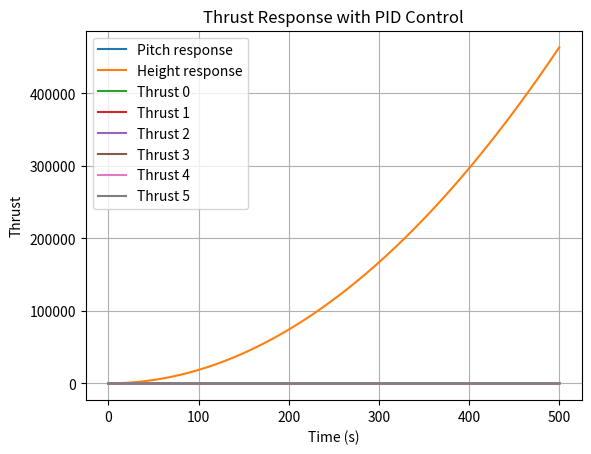

Write the Python code that produced this figure.
import numpy as np
import matplotlib.pyplot as plt
from scipy.integrate import solve_ivp

class PIDController:
    """
    PID Controller for the drone system
    """
    def __init__(self, Kp, Ki, Kd, u_min=0, u_max=40):
        self.Kp = Kp
        self.Ki = Ki
        self.Kd = Kd
        self.integral = 0
        self.previous_error = 0
        self.u_min = u_min
        self.u_max = u_max

    def compute_control(self, setpoint, measurement, dt):
        error = setpoint - measurement
        self.integral += error * dt
        derivative = (error - self.previous_error) / dt
        self.previous_error = error

        u_pid = self.Kp * error + self.Ki * self.integral + self.Kd * derivative
        return np.clip(u_pid, self.u_min, self.u_max)

class DroneSystem:
    def __init__(self, mass, moment_inertia, moment_inertia_prop, torque_thrust_ratio, omega_thrust_ratio, ENV, arm_length=2):
        self.mass = mass
        self.moment_inertia = moment_inertia
        self.moment_inertia_prop = moment_inertia_prop
        self.torque_thrust_ratio = torque_thrust_ratio
        self.omega_thrust_ratio = omega_thrust_ratio
        self.environment = ENV
        self.arm_length = arm_length
        
        self.transformation_matrix = np.array([
            [-1,     -1,                   -1,                 -1,      -1,              -1],
            [0,     -arm_length*np.sqrt(3)/2,    -arm_length*np.sqrt(3)/2,    0,      arm_length*np.sqrt(3)/2, arm_length*np.sqrt(3)/2],
            [arm_length,     0.5*arm_length,              -0.5*arm_length,             -arm_length,     -0.5*arm_length,         0.5*arm_length],
            [-torque_thrust_ratio, torque_thrust_ratio,               -torque_thrust_ratio,              torque_thrust_ratio,   -torque_thrust_ratio,          torque_thrust_ratio]
        ])
        
    def nonlinear_system_dynamics(self, t, state, inputs):
        v_xr, v_yr, v_zr, omega_xr, omega_yr, omega_zr, Theta, Phi, Psi, X, Y, Z = state
        T, M_x, M_y, M_z = np.dot(self.transformation_matrix, inputs)

        g = self.environment['g']
        J_x, J_y, J_z = self.moment_inertia
        k_omegaT = self.omega_thrust_ratio
        k_MT = self.torque_thrust_ratio
        J_mp = self.moment_inertia_prop
        m = self.mass
        L = self.arm_length

        s_Theta, c_Theta = np.sin(Theta), np.cos(Theta)
        s_Phi, c_Phi = np.sin(Phi), np.cos(Phi)
        s_Psi, c_Psi = np.sin(Psi), np.cos(Psi)
        t_Theta = np.tan(Theta)

        dv_xr = -v_xr * omega_yr + v_yr * omega_zr - g * s_Theta
        dv_yr = -v_xr * omega_zr + v_zr * omega_xr + g * c_Theta * s_Phi
        dv_zr = -v_yr * omega_xr + v_xr * omega_yr + g * c_Theta * c_Phi - T / m
        domega_xr = (1 / J_x) * (-omega_yr * omega_zr * (J_z - J_y) + M_x + (k_omegaT / k_MT) * J_mp * M_z * omega_yr)
        domega_yr = (1 / J_y) * (-omega_xr * omega_zr * (J_x - J_z) + M_y + (k_omegaT / k_MT) * J_mp * M_z * omega_xr)
        domega_zr = M_z / J_z
        dTheta = omega_yr * c_Phi - omega_zr * s_Phi
        dPhi = omega_xr + omega_yr * s_Phi * t_Theta + omega_zr * c_Phi * t_Theta
        dPsi = omega_yr * s_Phi / c_Theta + omega_zr * c_Phi / c_Theta

        dX = c_Psi * c_Theta * v_xr + (-s_Psi * c_Phi + c_Psi * s_Theta * s_Phi) * v_yr + (s_Psi * s_Phi + c_Psi * s_Theta * c_Phi) * v_zr
        dY = s_Psi * c_Theta * v_xr + (c_Psi * c_Phi + s_Psi * s_Theta * s_Phi) * v_yr + (-c_Psi * s_Phi + s_Psi * s_Theta * c_Phi) * v_zr
        dZ = -s_Theta * v_xr + c_Theta * s_Phi * v_yr + c_Theta * c_Phi * v_zr

        return np.array([dv_xr, dv_yr, dv_zr, domega_xr, domega_yr, domega_zr, dTheta, dPhi, dPsi, dX, dY, dZ])

    def simulate(self, initial_state, setpoints, time, pid_controllers, hover_thrust):
        
        num_steps = len(time)
        state = initial_state
        states = np.zeros((num_steps, len(state)))
        states[0, :] = state
        thrust_history = np.zeros((num_steps, 6))
        
        for i in range(1, num_steps):
            dt = time[i] - time[i-1]
            current_setpoints = setpoints[:, i]
            controls = np.zeros(6)
            for j, pid in enumerate(pid_controllers):
                control_input = pid.compute_control(current_setpoints[j], state[setpoint_indices[j]], dt)
                controls[j] = control_input

            thrust = np.clip(controls, 0, 40)
            x_dot = self.nonlinear_system_dynamics(time[i], state, thrust)
            state += x_dot * dt

            states[i, :] = state
            thrust_history[i, :] = thrust
        
        return states, thrust_history

    def plot_response(self, time, response, setpoint_indices):
        fig, ax = plt.subplots(3, 4, figsize=(20, 10))
        ax[0, 0].plot(time, response[:, 0])
        ax[0, 0].set_title('v_xr')
        ax[0, 1].plot(time, response[:, 1])
        ax[0, 1].set_title('v_yr')
        ax[0, 2].plot(time, response[:, 2])
        ax[0, 2].set_title('v_zr')
        ax[0, 3].plot(time, response[:, 3])
        ax[0, 3].set_title('omega_xr')
        ax[1, 0].plot(time, response[:, 4])
        ax[1, 0].set_title('omega_yr')
        ax[1, 1].plot(time, response[:, 5])
        ax[1, 1].set_title('omega_zr')
        ax[1, 2].plot(time, response[:, 6])
        ax[1, 2].set_title('Theta')
        ax[1, 3].plot(time, response[:, 7])
        ax[1, 3].set_title('Phi')
        ax[2, 0].plot(time, response[:, 8])
        ax[2, 0].set_title('Psi')
        ax[2, 1].plot(time, response[:, 9])
        ax[2, 1].set_title('X')
        ax[2, 2].plot(time, response[:, 10])
        ax[2, 2].set_title('Y')
        ax[2, 3].plot(time, response[:, 11])
        ax[2, 3].set_title('Z')
        plt.show()

if __name__ == "__main__":
    mass = 60
    moment_inertia = [5, 5, 10]
    moment_inertia_prop = 0.01
    torque_thrust_ratio = 0.1
    omega_thrust_ratio = 0.1
    ENV = {'g': 3.71}
    arm_length = 2

    drone_system = DroneSystem(mass, moment_inertia, moment_inertia_prop, torque_thrust_ratio, omega_thrust_ratio, ENV, arm_length)

    Kp = 1.0
    Ki = 0.1
    Kd = 0.5

    setpoint_indices = [6, 7, 8, 11]
    
    time = np.linspace(0, 500, 10000)

    setpoint_roll = np.zeros_like(time)
    setpoint_pitch = np.zeros_like(time) * 5 * np.pi / 180
    setpoint_yaw = np.zeros_like(time)
    setpoint_height = np.ones_like(time) * -1000

    setpoints = np.vstack((setpoint_roll, setpoint_pitch, setpoint_yaw, setpoint_height))

    pid_roll = PIDController(Kp, Ki, Kd)
    pid_pitch = PIDController(Kp, Ki, Kd)
    pid_yaw = PIDController(Kp, Ki, Kd)
    pid_height = PIDController(Kp, Ki, Kd)

    pid_controllers = [pid_roll, pid_pitch, pid_yaw, pid_height]

    initial_state = np.zeros(12)
    initial_state[11] = -80

    hover_thrust = mass * ENV['g'] / 6  # Dividing total thrust required for hover by the number of rotors

    response, inputs = drone_system.simulate(initial_state, setpoints, time, pid_controllers, hover_thrust)

    plt.plot(time, response[:, setpoint_indices[1]], label='Pitch response')
    plt.plot(time, response[:, setpoint_indices[3]], label='Height response')
    plt.xlabel('Time (s)')
    plt.ylabel('Response')
    plt.title('Pitch and Height Response with PID Control')
    plt.grid(True)
    plt.legend()
    plt.show()
    
    for i in range(0, 6):
        plt.plot(time, inputs[:, i], label=f'Thrust {i}')
    
    plt.xlabel('Time (s)')
    plt.ylabel('Thrust')
    plt.title('Thrust Response with PID Control')
    plt.grid(True)
    plt.legend()
    plt.show()
